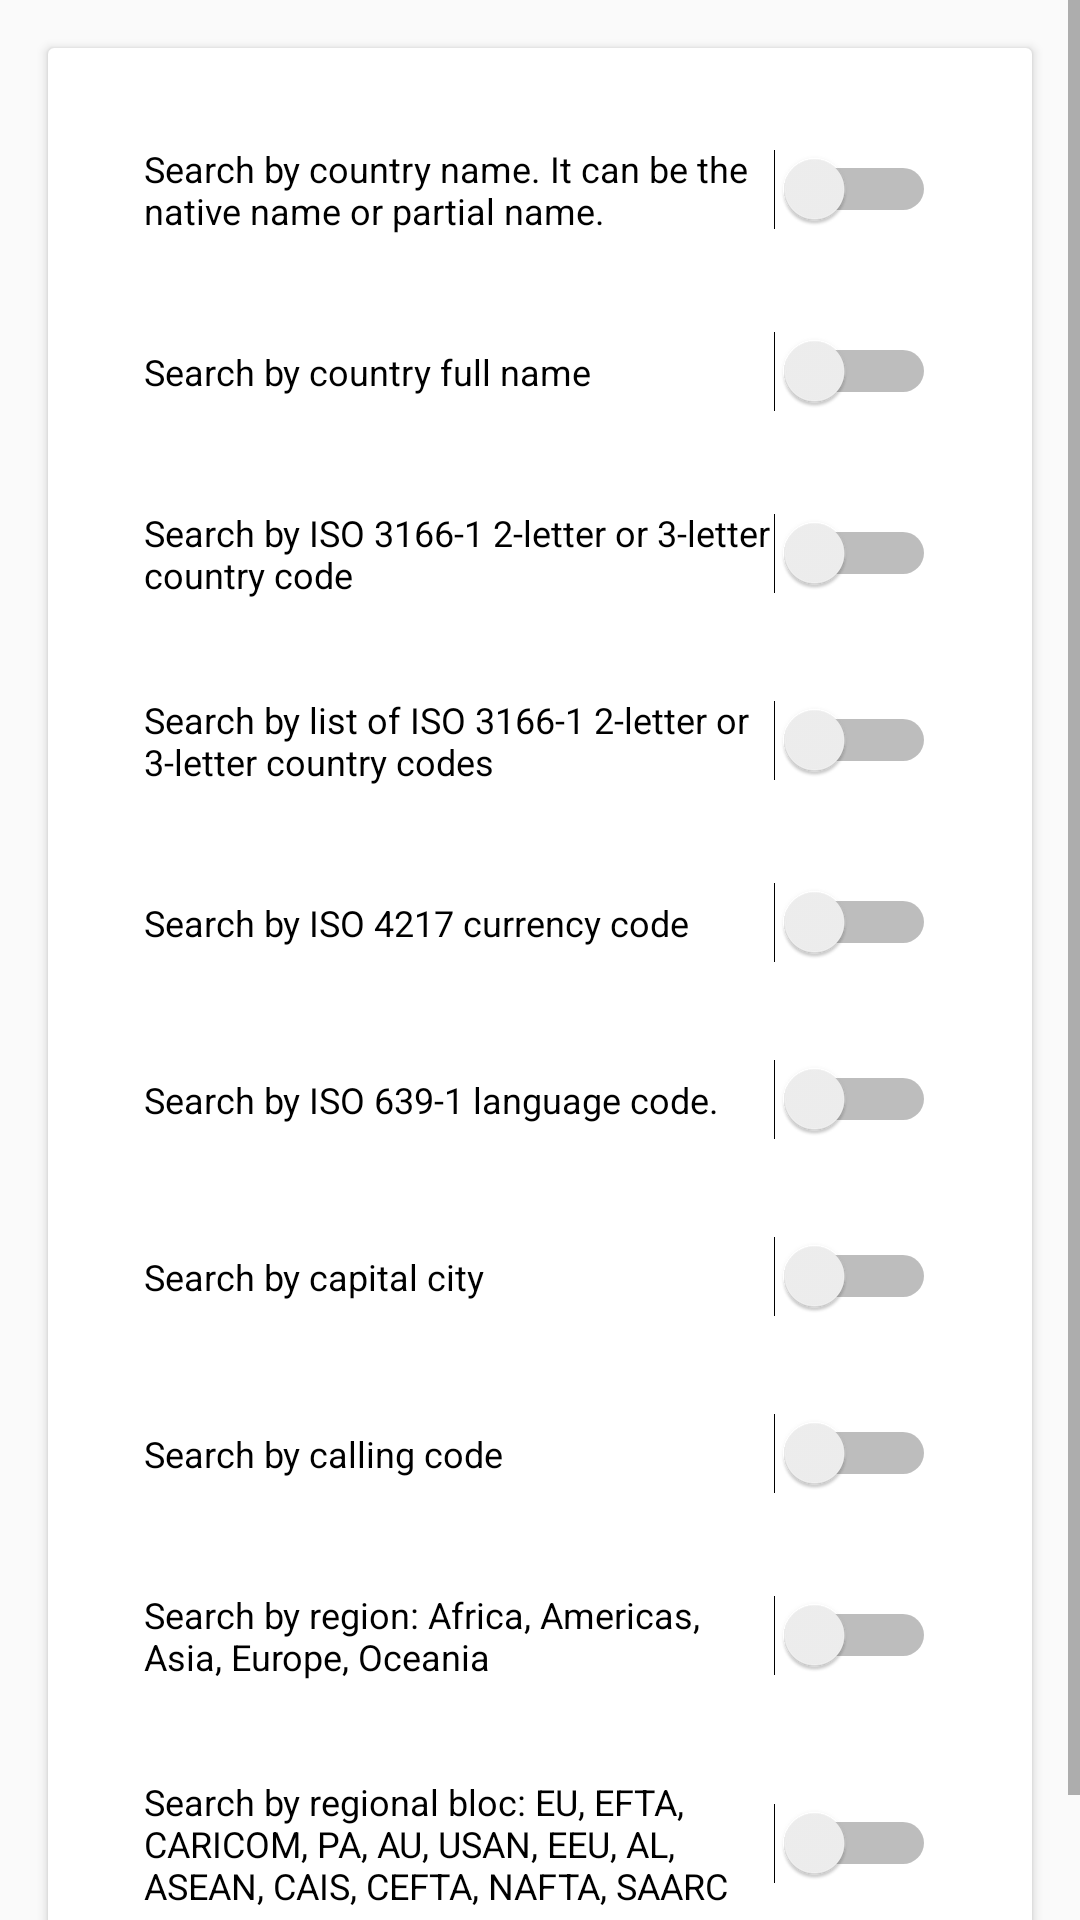

Here is an Android app screen rendered from its layout file. Give the layout XML and the strings, colors and styles it references.
<!-- AndroidManifest.xml: application theme AppTheme -->
<!-- res/layout/fragment_search_settings.xml -->
<?xml version="1.0" encoding="utf-8"?>
<androidx.constraintlayout.widget.ConstraintLayout
    xmlns:android="http://schemas.android.com/apk/res/android"
    xmlns:app="http://schemas.android.com/apk/res-auto"
    xmlns:tools="http://schemas.android.com/tools"
    android:layout_width="match_parent"
    android:layout_height="match_parent">

    <ScrollView
        android:layout_width="match_parent"
        android:layout_height="match_parent"
        app:layout_constraintBottom_toBottomOf="parent"
        app:layout_constraintEnd_toEndOf="parent"
        app:layout_constraintStart_toStartOf="parent"
        app:layout_constraintTop_toTopOf="parent">

        <LinearLayout
            android:layout_width="match_parent"
            android:layout_height="wrap_content"
            android:orientation="vertical">

            <androidx.cardview.widget.CardView
                android:layout_width="match_parent"
                android:layout_height="match_parent"
                android:layout_marginStart="@dimen/margin"
                android:layout_marginTop="@dimen/margin"
                android:layout_marginEnd="@dimen/margin"
                android:layout_marginBottom="@dimen/margin">

                <androidx.constraintlayout.widget.ConstraintLayout
                    android:layout_width="match_parent"
                    android:layout_height="match_parent">

                    <Switch
                        android:id="@+id/nameSwitch"
                        android:layout_width="0dp"
                        android:layout_height="wrap_content"
                        android:layout_marginStart="32dp"
                        android:layout_marginTop="32dp"
                        android:layout_marginEnd="32dp"
                        android:text="@string/name_search_option"
                        android:textAppearance="@style/paragraph"
                        app:layout_constraintEnd_toEndOf="parent"
                        app:layout_constraintStart_toStartOf="parent"
                        app:layout_constraintTop_toTopOf="parent" />

                    <Switch
                        android:id="@+id/codeSwitch"
                        android:layout_width="0dp"
                        android:layout_height="wrap_content"
                        android:layout_marginTop="32dp"
                        android:text="@string/code_search_option"
                        android:textAppearance="@style/paragraph"
                        app:layout_constraintEnd_toEndOf="@+id/fullNameSwitch"
                        app:layout_constraintStart_toStartOf="@+id/fullNameSwitch"
                        app:layout_constraintTop_toBottomOf="@+id/fullNameSwitch" />

                    <Switch
                        android:id="@+id/fullNameSwitch"
                        android:layout_width="0dp"
                        android:layout_height="wrap_content"
                        android:layout_marginTop="32dp"
                        android:text="@string/full_name_search_option"
                        android:textAppearance="@style/paragraph"
                        app:layout_constraintEnd_toEndOf="@+id/nameSwitch"
                        app:layout_constraintStart_toStartOf="@+id/nameSwitch"
                        app:layout_constraintTop_toBottomOf="@+id/nameSwitch" />

                    <Switch
                        android:id="@+id/codeListSwitch"
                        android:layout_width="0dp"
                        android:layout_height="wrap_content"
                        android:layout_marginTop="32dp"
                        android:text="@string/list_of_codes_search_option"
                        android:textAppearance="@style/paragraph"
                        app:layout_constraintEnd_toEndOf="@+id/codeSwitch"
                        app:layout_constraintStart_toStartOf="@+id/codeSwitch"
                        app:layout_constraintTop_toBottomOf="@+id/codeSwitch" />

                    <Switch
                        android:id="@+id/currencySwitch"
                        android:layout_width="0dp"
                        android:layout_height="wrap_content"
                        android:layout_marginTop="32dp"
                        android:text="@string/currency_search_option"
                        android:textAppearance="@style/paragraph"
                        app:layout_constraintEnd_toEndOf="@+id/codeListSwitch"
                        app:layout_constraintStart_toStartOf="@+id/codeListSwitch"
                        app:layout_constraintTop_toBottomOf="@+id/codeListSwitch" />

                    <Switch
                        android:id="@+id/languageSwitch"
                        android:layout_width="0dp"
                        android:layout_height="wrap_content"
                        android:layout_marginTop="32dp"
                        android:text="@string/language_search_option"
                        android:textAppearance="@style/paragraph"
                        app:layout_constraintEnd_toEndOf="@+id/currencySwitch"
                        app:layout_constraintStart_toStartOf="@+id/currencySwitch"
                        app:layout_constraintTop_toBottomOf="@+id/currencySwitch" />

                    <Switch
                        android:id="@+id/capitalCitySwitch"
                        android:layout_width="0dp"
                        android:layout_height="wrap_content"
                        android:layout_marginTop="32dp"
                        android:text="@string/capital_city_search_option"
                        android:textAppearance="@style/paragraph"
                        app:layout_constraintEnd_toEndOf="@+id/languageSwitch"
                        app:layout_constraintHorizontal_bias="0.436"
                        app:layout_constraintStart_toStartOf="@+id/languageSwitch"
                        app:layout_constraintTop_toBottomOf="@+id/languageSwitch" />

                    <Switch
                        android:id="@+id/callingCodeSwitch"
                        android:layout_width="0dp"
                        android:layout_height="wrap_content"
                        android:layout_marginTop="32dp"
                        android:text="@string/calling_code_search_option"
                        android:textAppearance="@style/paragraph"
                        app:layout_constraintEnd_toEndOf="@+id/capitalCitySwitch"
                        app:layout_constraintStart_toStartOf="@+id/capitalCitySwitch"
                        app:layout_constraintTop_toBottomOf="@+id/capitalCitySwitch" />

                    <Switch
                        android:id="@+id/regionSwitch"
                        android:layout_width="0dp"
                        android:layout_height="wrap_content"
                        android:layout_marginTop="32dp"
                        android:text="@string/region_search_option"
                        android:textAppearance="@style/paragraph"
                        app:layout_constraintEnd_toEndOf="@+id/callingCodeSwitch"
                        app:layout_constraintStart_toStartOf="@+id/callingCodeSwitch"
                        app:layout_constraintTop_toBottomOf="@+id/callingCodeSwitch" />

                    <Switch
                        android:id="@+id/regionBlocSwitch"
                        android:layout_width="0dp"
                        android:layout_height="wrap_content"
                        android:layout_marginTop="32dp"
                        android:layout_marginBottom="32dp"
                        android:text="@string/region_bloc_search_option"
                        android:textAppearance="@style/paragraph"
                        app:layout_constraintBottom_toBottomOf="parent"
                        app:layout_constraintEnd_toEndOf="@+id/regionSwitch"
                        app:layout_constraintStart_toStartOf="@+id/regionSwitch"
                        app:layout_constraintTop_toBottomOf="@+id/regionSwitch" />

                </androidx.constraintlayout.widget.ConstraintLayout>
            </androidx.cardview.widget.CardView>
        </LinearLayout>
    </ScrollView>

</androidx.constraintlayout.widget.ConstraintLayout>
<!-- resources referenced by this layout -->
<resources>
  <dimen name="margin">16dp</dimen>
  <string name="calling_code_search_option">Search by calling code</string>
  <string name="capital_city_search_option">Search by capital city</string>
  <string name="code_search_option">Search by ISO 3166-1 2-letter or 3-letter country code</string>
  <string name="currency_search_option">Search by ISO 4217 currency code</string>
  <string name="full_name_search_option">Search by country full name</string>
  <string name="language_search_option">Search by ISO 639-1 language code.</string>
  <string name="list_of_codes_search_option">Search by list of ISO 3166-1 2-letter or 3-letter country codes</string>
  <string name="name_search_option">Search by country name. It can be the native name or partial name.</string>
  <string name="region_bloc_search_option">Search by regional bloc: EU, EFTA, CARICOM, PA, AU, USAN, EEU, AL, ASEAN, CAIS, CEFTA, NAFTA, SAARC</string>
  <string name="region_search_option">Search by region: Africa, Americas, Asia, Europe, Oceania</string>
  <style name="paragraph">
          <item name="fontFamily">sans-serif</item>
          <item name="color">@color/color</item>
          <item name="android:textSize">12sp</item>
      </style>
  <style name="AppTheme" parent="Theme.AppCompat.Light.DarkActionBar">
          
          <item name="colorPrimary">@color/colorPrimary</item>
          <item name="colorPrimaryDark">@color/colorPrimaryDark</item>
          <item name="colorAccent">@color/colorAccent</item>
      </style>
  <color name="color">#505050</color>
  <color name="colorPrimary">@color/colorGray</color>
  <color name="colorPrimaryDark">#425573</color>
  <color name="colorAccent">#505050</color>
  <color name="colorGray">#9090AA</color>
</resources>
